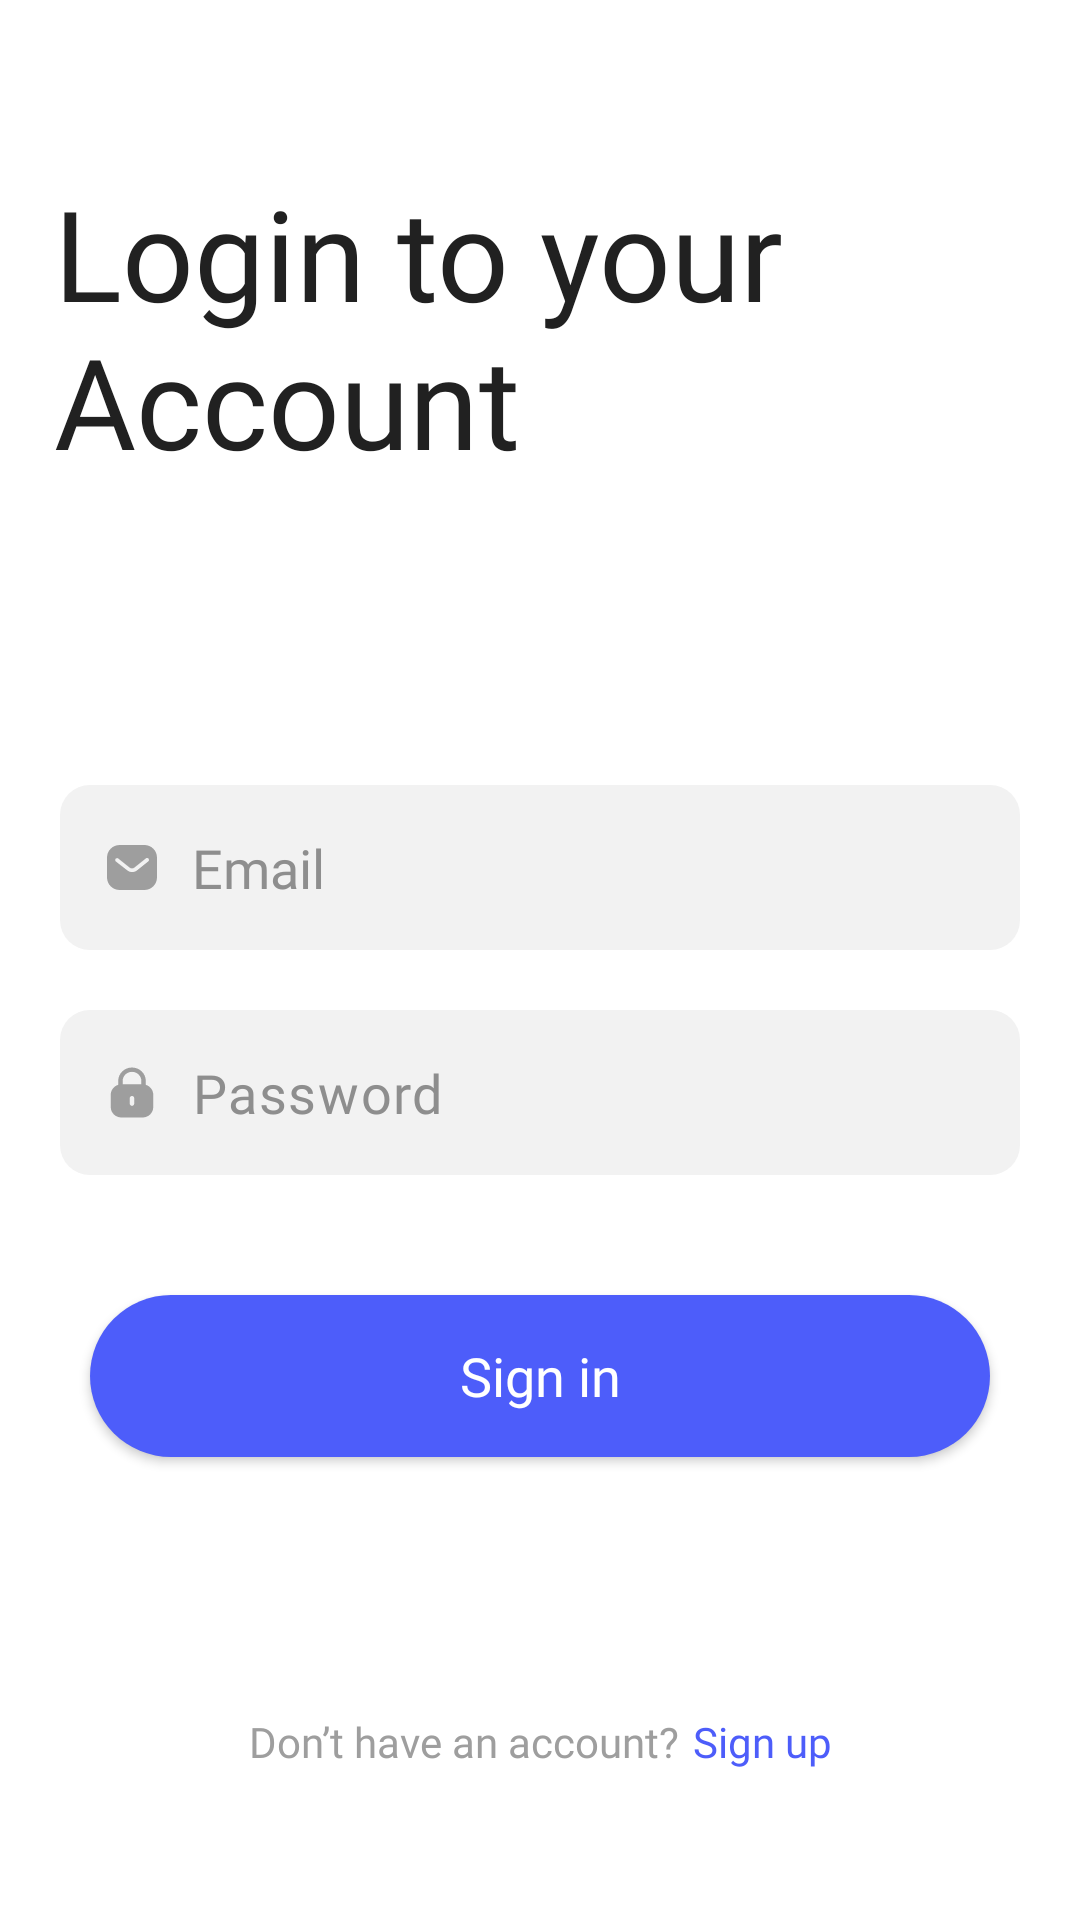

Write the Android layout XML for this screen, with the resource values it uses.
<!-- AndroidManifest.xml: application theme Theme.SmartParking -->
<!-- res/layout/screen_login.xml -->
<?xml version="1.0" encoding="utf-8"?>
<androidx.constraintlayout.widget.ConstraintLayout xmlns:android="http://schemas.android.com/apk/res/android"
    xmlns:app="http://schemas.android.com/apk/res-auto"
    xmlns:tools="http://schemas.android.com/tools"
    android:layout_width="match_parent"
    android:layout_height="match_parent"
    android:background="@color/white"
    tools:context=".ui.auth.login.LoginScreen">

    <TextView
        android:id="@+id/textView"
        android:layout_width="wrap_content"
        android:layout_height="wrap_content"
        android:layout_marginStart="18dp"
        android:layout_marginTop="56dp"
        android:fontFamily="@font/urbanist_bold"
        android:text="@string/login_to_your_naccount"
        android:textColor="@color/text_color"
        android:textSize="42sp"
        app:layout_constraintStart_toStartOf="parent"
        app:layout_constraintTop_toTopOf="parent" />

    <EditText
        android:id="@+id/email_edit"
        android:layout_width="match_parent"
        android:layout_height="55dp"
        android:layout_marginHorizontal="20dp"
        android:layout_marginTop="100dp"
        android:background="@drawable/login_edit_background"
        android:drawableStart="@drawable/login_edit_icon_email"
        android:drawablePadding="10dp"
        android:fontFamily="@font/urbanist_bold"
        android:gravity="center|start"
        android:hint="Email"
        android:inputType="textWebEmailAddress"
        android:paddingHorizontal="14dp"
        android:paddingVertical="5dp"
        android:textColor="@color/text_color"

        android:textColorHint="#8E8E8E"
        app:layout_constraintEnd_toEndOf="parent"
        app:layout_constraintStart_toStartOf="parent"
        app:layout_constraintTop_toBottomOf="@+id/textView" />

    <EditText
        android:id="@+id/password_edit"
        android:layout_width="match_parent"
        android:layout_height="55dp"
        android:layout_marginHorizontal="20dp"
        android:layout_marginTop="20dp"
        android:background="@drawable/login_edit_background"
        android:drawableStart="@drawable/login_edit_icon_password"
        android:drawablePadding="10dp"
        android:fontFamily="@font/urbanist_bold"
        android:gravity="center|start"
        android:hint="Password"
        android:inputType="textPassword"
        android:letterSpacing="0.03"
        android:paddingHorizontal="14dp"
        android:paddingVertical="5dp"
        android:textColor="@color/text_color"
        android:textColorHint="#8E8E8E"
        app:layout_constraintEnd_toEndOf="parent"
        app:layout_constraintStart_toStartOf="parent"
        app:layout_constraintTop_toBottomOf="@+id/email_edit" />

    <androidx.appcompat.widget.AppCompatButton
        android:id="@+id/login_btn"
        android:layout_width="match_parent"
        android:layout_height="54dp"
        android:layout_marginHorizontal="30dp"
        android:layout_marginVertical="40dp"
        android:background="@drawable/button_background"
        android:elevation="100dp"
        android:fontFamily="@font/urbanist_bold"
        android:text="Sign in"
        android:textAllCaps="false"
        android:textColor="@color/white"
        android:textSize="18sp"
        app:layout_constraintEnd_toEndOf="parent"
        app:layout_constraintStart_toStartOf="parent"
        app:layout_constraintTop_toBottomOf="@+id/password_edit" />

    <ProgressBar
        android:id="@+id/loader"
        android:layout_width="wrap_content"
        android:layout_height="wrap_content"
        android:layout_gravity="center"
        android:indeterminateTint="@color/button_color"
        android:visibility="gone"
        app:layout_constraintBottom_toBottomOf="@+id/login_btn"
        app:layout_constraintEnd_toEndOf="@+id/login_btn"
        app:layout_constraintStart_toStartOf="@+id/login_btn"
        app:layout_constraintTop_toTopOf="@+id/login_btn" />


    <LinearLayout
        android:layout_width="wrap_content"
        android:layout_height="wrap_content"
        android:layout_marginBottom="50dp"
        android:gravity="center"
        android:orientation="horizontal"
        app:layout_constraintBottom_toBottomOf="parent"
        app:layout_constraintEnd_toEndOf="parent"
        app:layout_constraintStart_toStartOf="parent">


        <TextView
            android:layout_width="wrap_content"
            android:layout_height="wrap_content"
            android:fontFamily="@font/urbanist_regular"
            android:gravity="center"
            android:text="Don’t have an account?"
            android:textColor="#9E9E9E" />

        <TextView
            android:id="@+id/register_btn"
            android:layout_width="wrap_content"
            android:layout_height="wrap_content"
            android:layout_gravity="center"
            android:layout_marginStart="5dp"
            android:fontFamily="@font/urbanist_bold"
            android:text="Sign up"
            android:textColor="@color/button_color" />


    </LinearLayout>

</androidx.constraintlayout.widget.ConstraintLayout>
<!-- resources referenced by this layout -->
<resources>
  <color name="button_color">#4D5DFA</color>
  <color name="text_color">#212121</color>
  <color name="white">#FFFFFFFF</color>
  <!-- drawable button_background (drawable) -->
  <?xml version="1.0" encoding="utf-8"?>
  <ripple xmlns:android="http://schemas.android.com/apk/res/android"
      android:color="#32FFFFFF">
  
      <item>
          <shape>
              <solid android:color="@color/button_color" />
              <corners android:radius="100dp" />
          </shape>
      </item>
  
  </ripple>
  <!-- drawable login_edit_background (drawable) -->
  <?xml version="1.0" encoding="utf-8"?>
  <selector xmlns:android="http://schemas.android.com/apk/res/android">
  
      <item android:state_checked="true" android:state_focused="true">
          <shape>
              <solid android:color="#144D5DFA" />
              <corners android:radius="10dp" />
              <stroke android:width="1dp" android:color="#4D5DFA" />
          </shape>
      </item>
  
  
      <item android:state_checked="false" android:state_focused="false">
          <shape>
              <solid android:color="#F2F2F2" />
              <corners android:radius="10dp" />
          </shape>
      </item>
  
  </selector>
  <!-- drawable login_edit_icon_password (drawable) -->
  <?xml version="1.0" encoding="utf-8"?>
  <selector xmlns:android="http://schemas.android.com/apk/res/android">
  
      <item android:state_focused="false">
          <vector android:width="20dp" android:height="21dp" android:viewportWidth="20" android:viewportHeight="21">
              <path android:fillColor="#9E9E9E" android:fillType="evenOdd" android:pathData="M14.602,6.663V7.941C16.038,8.389 17.083,9.689 17.083,11.24V15.354C17.083,17.276 15.491,18.833 13.527,18.833H6.474C4.509,18.833 2.917,17.276 2.917,15.354V11.24C2.917,9.689 3.963,8.389 5.398,7.941V6.663C5.406,4.179 7.464,2.167 9.987,2.167C12.545,2.167 14.602,4.179 14.602,6.663ZM10.004,3.616C11.723,3.616 13.12,4.982 13.12,6.663V7.761H6.88V6.647C6.888,4.974 8.285,3.616 10.004,3.616ZM10.741,14.212C10.741,14.618 10.411,14.941 9.996,14.941C9.589,14.941 9.259,14.618 9.259,14.212V12.374C9.259,11.977 9.589,11.654 9.996,11.654C10.411,11.654 10.741,11.977 10.741,12.374V14.212Z" />
          </vector>
  
      </item>
  
  
      <item android:state_focused="true">
          <vector android:width="20dp" android:height="21dp" android:viewportWidth="20" android:viewportHeight="21">
              <path android:fillColor="#4D5DFA" android:fillType="evenOdd" android:pathData="M14.602,6.663V7.941C16.038,8.389 17.083,9.689 17.083,11.24V15.354C17.083,17.276 15.491,18.833 13.527,18.833H6.474C4.509,18.833 2.917,17.276 2.917,15.354V11.24C2.917,9.689 3.963,8.389 5.398,7.941V6.663C5.406,4.179 7.464,2.167 9.987,2.167C12.545,2.167 14.602,4.179 14.602,6.663ZM10.004,3.616C11.723,3.616 13.12,4.982 13.12,6.663V7.761H6.88V6.647C6.888,4.974 8.285,3.616 10.004,3.616ZM10.741,14.212C10.741,14.618 10.411,14.941 9.996,14.941C9.589,14.941 9.259,14.618 9.259,14.212V12.374C9.259,11.977 9.589,11.654 9.996,11.654C10.411,11.654 10.741,11.977 10.741,12.374V14.212Z" />
          </vector>
  
      </item>
  
  </selector>
  <string name="login_to_your_naccount">Login to your \nAccount</string>
  <style name="Theme.SmartParking" parent="Base.Theme.SmartParking" />
  <style name="Base.Theme.SmartParking" parent="Theme.MaterialComponents.Light.NoActionBar">
          
          
          <item name="android:statusBarColor">@color/white</item>
      </style>
</resources>
